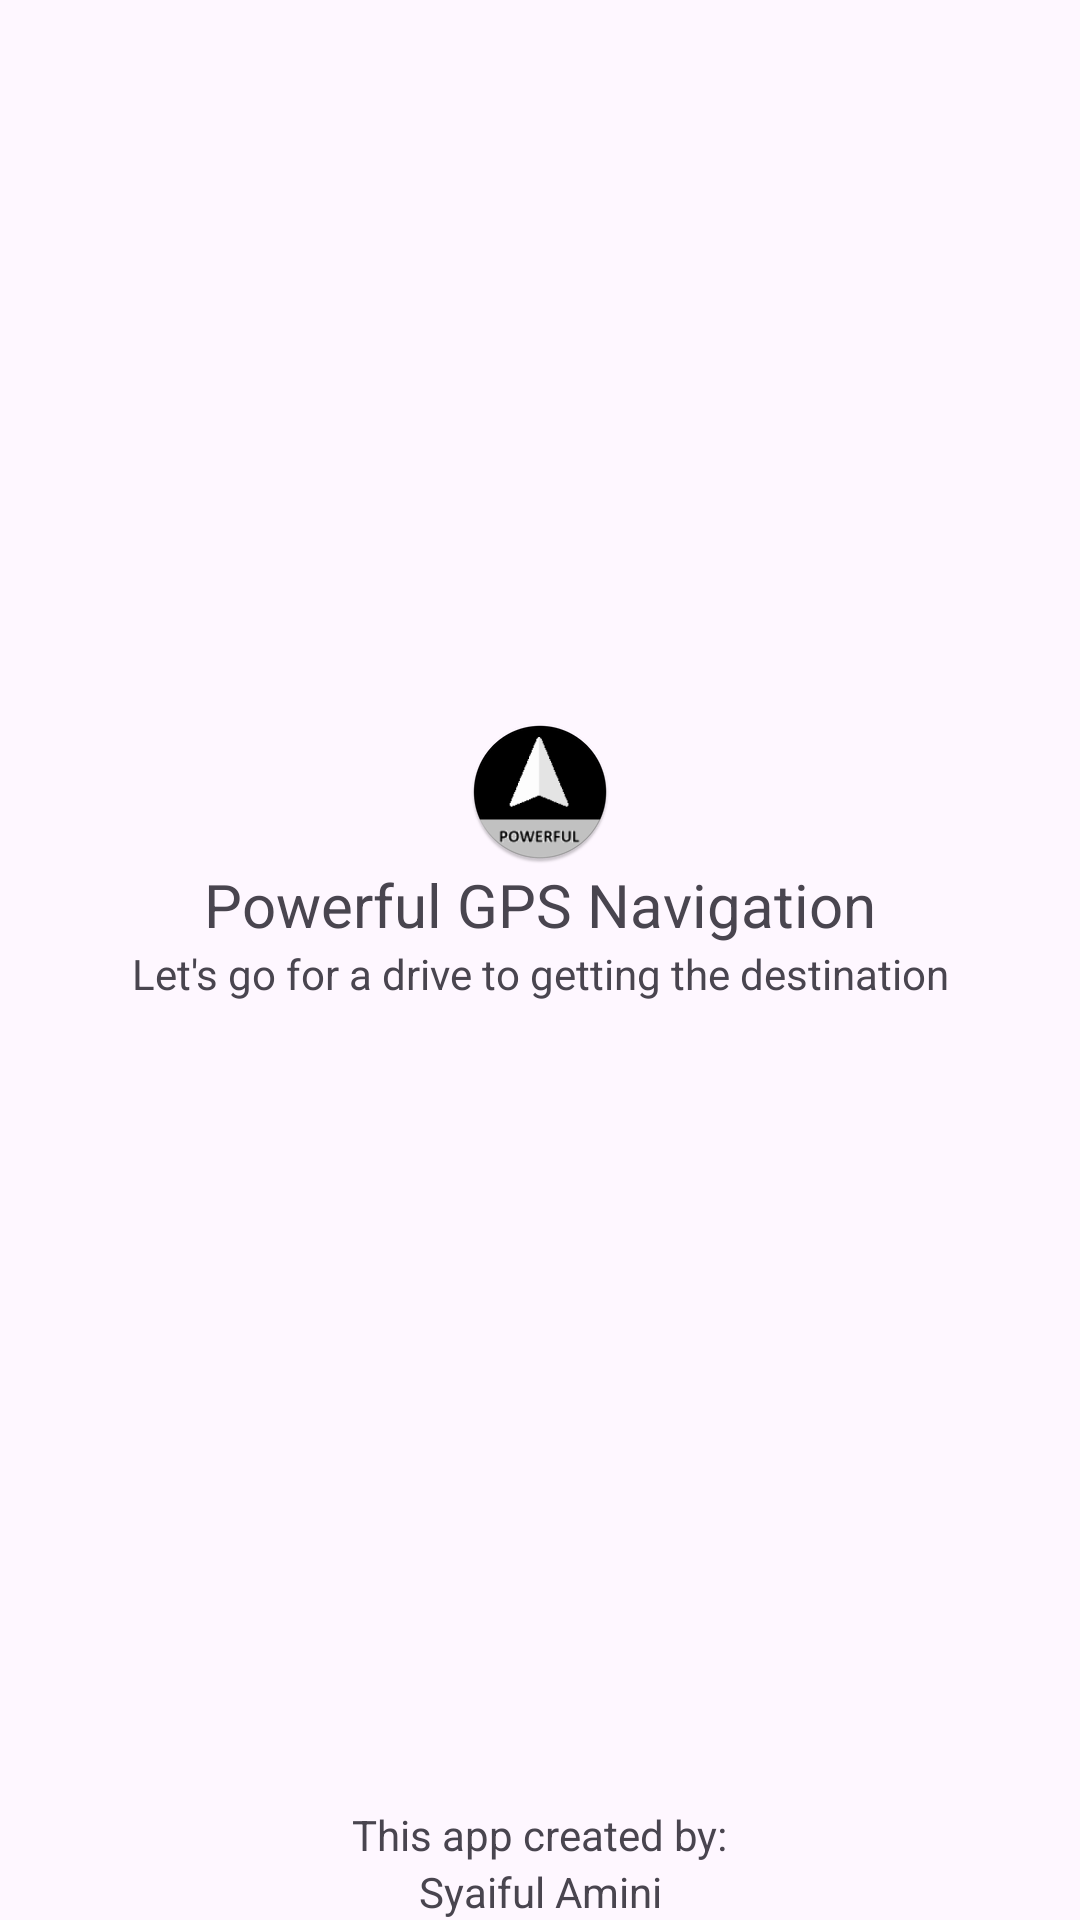

Reconstruct the res/layout file that produces this screen, plus the resources it refers to.
<!-- AndroidManifest.xml: application theme Theme.PowerfulGPSNavigation -->
<!-- res/layout/app_about.xml -->
<?xml version="1.0" encoding="utf-8"?>
<androidx.constraintlayout.widget.ConstraintLayout xmlns:android="http://schemas.android.com/apk/res/android"
    xmlns:app="http://schemas.android.com/apk/res-auto"
    android:layout_width="match_parent"
    android:layout_height="match_parent">

    <ImageView
        android:id="@+id/imageAppAbout"
        android:layout_width="wrap_content"
        android:layout_height="wrap_content"
        android:paddingTop="@dimen/nav_header_vertical_spacing"
        android:layout_marginBottom="120dp"
        app:layout_constraintTop_toTopOf="parent"
        app:layout_constraintStart_toStartOf="parent"
        app:layout_constraintEnd_toEndOf="parent"
        app:layout_constraintBottom_toBottomOf="parent"
        app:srcCompat="@mipmap/ic_launcher_round" />

    <TextView
        android:id="@+id/appNameAbout"
        android:layout_width="wrap_content"
        android:layout_height="wrap_content"
        android:text="Powerful GPS Navigation"
        android:textSize="20sp"
        app:layout_constraintTop_toBottomOf="@id/imageAppAbout"
        app:layout_constraintStart_toStartOf="parent"
        app:layout_constraintEnd_toEndOf="parent"
        />

    <TextView
        android:layout_width="wrap_content"
        android:layout_height="wrap_content"
        android:text="Let's go for a drive to getting the destination"
        android:textSize="14sp"
        app:layout_constraintTop_toBottomOf="@id/appNameAbout"
        app:layout_constraintStart_toStartOf="parent"
        app:layout_constraintEnd_toEndOf="parent"
        />

    <TextView
        android:id="@+id/appCreatedby"
        android:layout_width="wrap_content"
        android:layout_height="wrap_content"
        android:text="This app created by:"
        app:layout_constraintBottom_toTopOf="@id/appCreatedbyPersonName"
        app:layout_constraintStart_toStartOf="parent"
        app:layout_constraintEnd_toEndOf="parent"
        />

    <TextView
        android:id="@+id/appCreatedbyPersonName"
        android:layout_width="wrap_content"
        android:layout_height="wrap_content"
        android:text="Syaiful Amini"
        app:layout_constraintBottom_toBottomOf="parent"
        app:layout_constraintStart_toStartOf="parent"
        app:layout_constraintEnd_toEndOf="parent" />

</androidx.constraintlayout.widget.ConstraintLayout>
<!-- resources referenced by this layout -->
<resources>
  <dimen name="nav_header_vertical_spacing">8dp</dimen>
  <!-- mipmap ic_launcher_round: webp bitmap (mipmap-hdpi, 2064 bytes) -->
  <style name="Theme.PowerfulGPSNavigation" parent="Base.Theme.PowerfulGPSNavigation" />
  <style name="Base.Theme.PowerfulGPSNavigation" parent="Theme.Material3.DayNight.NoActionBar">
          
          
      </style>
</resources>
